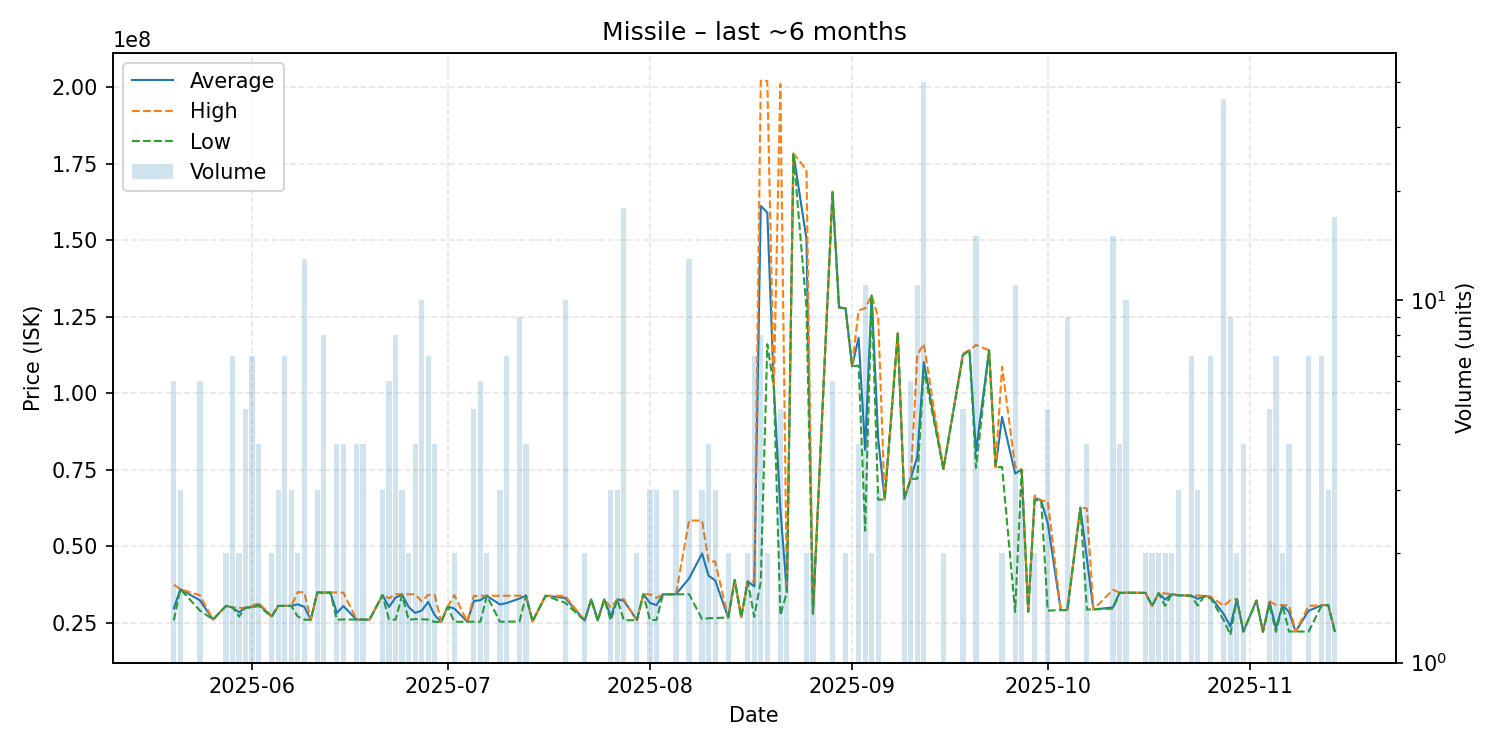

The data file committed next to this chart (first rows):
date, average, highest, lowest, order_count, volume
2025-05-20, 29655000, 37420000, 25770000, 5, 6
2025-05-21, 35936667, 35940000, 35930000, 3, 3
2025-05-24, 32310000, 33980000, 28975000, 5, 6
2025-05-26, 26030000, 26030000, 26030000, 1, 1
2025-05-28, 30485000, 30490000, 30480000, 2, 2
2025-05-29, 29991429, 30000000, 29990000, 3, 7
2025-05-30, 28400000, 29800000, 27000000, 2, 2
2025-05-31, 29894000, 29900000, 29890000, 4, 5
2025-06-01, 30195714, 30490000, 30000000, 6, 7
2025-06-02, 30997500, 31500000, 30495000, 4, 4
2025-06-04, 27055000, 27100000, 27010000, 2, 2
2025-06-05, 30493333, 30500000, 30480000, 3, 3
2025-06-06, 30497143, 30500000, 30490000, 6, 7
2025-06-07, 30500000, 30500000, 30500000, 3, 3
2025-06-08, 30985000, 34960000, 27010000, 2, 2
2025-06-09, 30206154, 34950000, 25980000, 7, 13
2025-06-10, 25970000, 25970000, 25970000, 1, 1
2025-06-11, 34890000, 34910000, 34880000, 2, 3
2025-06-12, 34808750, 34870000, 34800000, 6, 8
2025-06-13, 34870000, 34870000, 34870000, 1, 1
2025-06-14, 28207500, 34870000, 25990000, 4, 4
2025-06-15, 30440000, 34825000, 26055000, 4, 4
2025-06-17, 26025000, 26030000, 26020000, 2, 4
2025-06-18, 26017500, 26020000, 26010000, 4, 4
2025-06-19, 26000000, 26000000, 26000000, 1, 1
2025-06-21, 34003333, 34010000, 34000000, 3, 3
2025-06-22, 30148333, 33000000, 26020000, 5, 6
2025-06-23, 33231250, 34300000, 25980000, 7, 8
2025-06-24, 34106667, 34330000, 33995000, 3, 3
2025-06-25, 30155000, 34300000, 26010000, 2, 2
2025-06-26, 28185000, 34270000, 26150000, 4, 4
2025-06-27, 28956000, 32000000, 26120000, 8, 10
2025-06-28, 31770000, 34080000, 26000000, 5, 7
2025-06-29, 27460000, 34070000, 25260000, 3, 4
2025-06-30, 25260000, 25260000, 25260000, 1, 1
2025-07-01, 30260000, 30260000, 30260000, 1, 1
2025-07-02, 29640000, 34010000, 25270000, 2, 2
2025-07-04, 25330000, 25330000, 25330000, 1, 1
2025-07-05, 32064000, 33750000, 25320000, 3, 5
2025-07-06, 32368333, 33790000, 25320000, 4, 6
2025-07-07, 33790000, 33790000, 33790000, 2, 2
2025-07-09, 30953333, 33770000, 25320000, 3, 3
2025-07-10, 31402857, 33800000, 25330000, 7, 7
2025-07-12, 32882222, 33820000, 25400000, 5, 9
2025-07-13, 33850000, 33850000, 33850000, 2, 4
2025-07-14, 25420000, 25420000, 25420000, 1, 1
2025-07-16, 33800000, 33800000, 33800000, 1, 1
2025-07-19, 33100000, 33780000, 31510000, 5, 10
2025-07-22, 25685000, 25700000, 25670000, 2, 2
2025-07-23, 32600000, 32600000, 32600000, 1, 1
2025-07-24, 25700000, 25700000, 25700000, 1, 1
2025-07-25, 32640000, 32640000, 32640000, 1, 1
2025-07-26, 27146667, 30000000, 25720000, 3, 3
2025-07-27, 32623333, 32630000, 32620000, 3, 3
2025-07-28, 32139444, 32650000, 25790000, 10, 18
2025-07-30, 25830000, 25830000, 25830000, 1, 2
2025-07-31, 34300000, 34300000, 34300000, 1, 1
2025-08-01, 31480000, 34280000, 25880000, 3, 3
2025-08-02, 30716667, 33135000, 25880000, 3, 3
2025-08-03, 34280000, 34280000, 34280000, 1, 1
... 79 more rows
